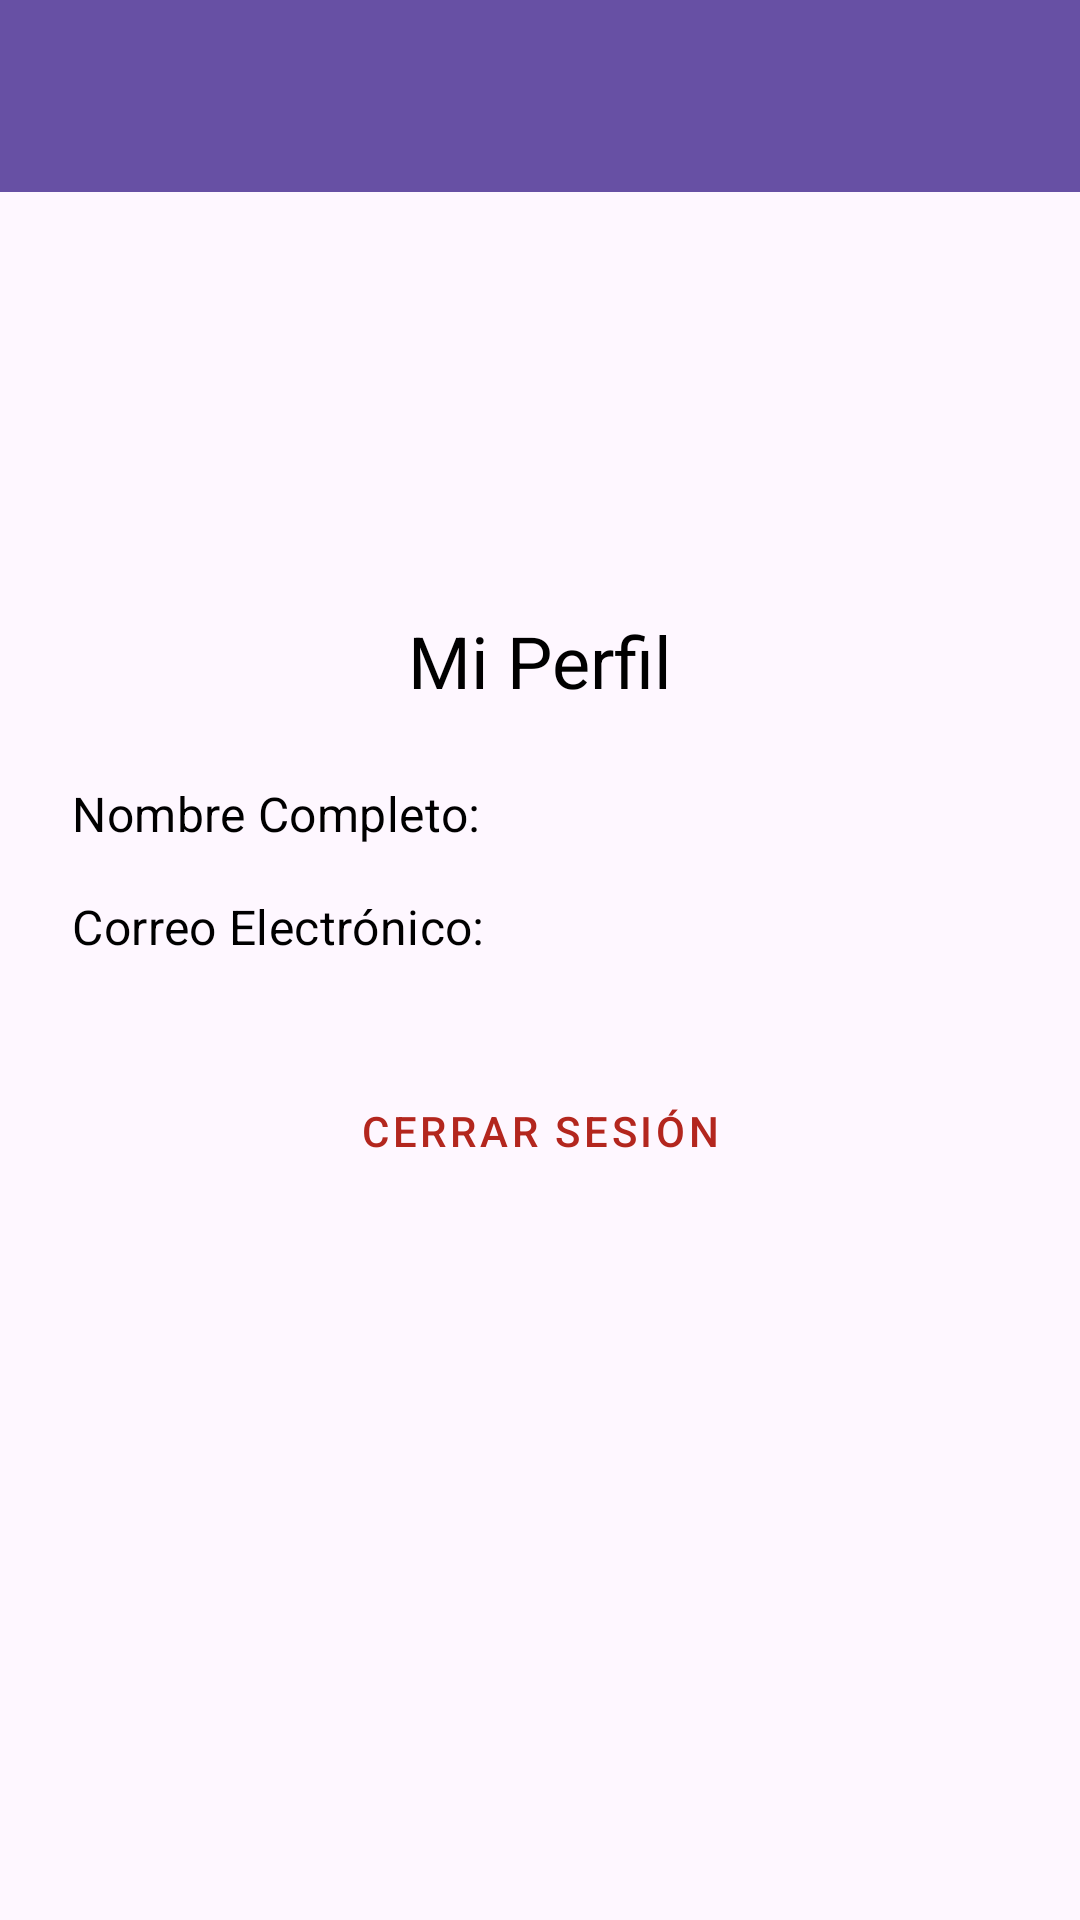

Here is an Android app screen rendered from its layout file. Give the layout XML and the strings, colors and styles it references.
<!-- AndroidManifest.xml: activity theme Theme.AppDelicia01.NoActionBar -->
<!-- res/layout/activity_profile.xml -->
<?xml version="1.0" encoding="utf-8"?>
<androidx.constraintlayout.widget.ConstraintLayout xmlns:android="http://schemas.android.com/apk/res/android"
    xmlns:app="http://schemas.android.com/apk/res-auto"
    xmlns:tools="http://schemas.android.com/tools"
    android:layout_width="match_parent"
    android:layout_height="match_parent"
    tools:context=".ui.profile.ProfileActivity">

    
    <androidx.appcompat.widget.Toolbar
        android:id="@+id/toolbarProfile"
        android:layout_width="match_parent"
        android:layout_height="?attr/actionBarSize"
        android:background="?attr/colorPrimary"
        android:elevation="4dp"
        android:theme="@style/ThemeOverlay.AppCompat.Dark.ActionBar"
        app:layout_constraintTop_toTopOf="parent"
        app:layout_constraintStart_toStartOf="parent"
        app:layout_constraintEnd_toEndOf="parent"
        app:popupTheme="@style/ThemeOverlay.AppCompat.Light" />

    
    
    <ImageView
        android:id="@+id/ivProfileUserAvatar"
        android:layout_width="100dp"
        android:layout_height="100dp"
        android:layout_marginTop="24dp"
        app:srcCompat="@drawable/user_image"
        app:layout_constraintTop_toBottomOf="@id/toolbarProfile"
    app:layout_constraintStart_toStartOf="parent"
    app:layout_constraintEnd_toEndOf="parent"
    android:contentDescription="Avatar del usuario" />

    <TextView
        android:id="@+id/tvProfileTitle"
        android:layout_width="wrap_content"
        android:layout_height="wrap_content"
        android:layout_marginTop="16dp"
        android:text="Mi Perfil"
        android:textAppearance="@style/TextAppearance.MaterialComponents.Headline5"
        app:layout_constraintTop_toBottomOf="@id/ivProfileUserAvatar"
        app:layout_constraintStart_toStartOf="parent"
        app:layout_constraintEnd_toEndOf="parent" />

    <TextView
        android:id="@+id/tvProfileLabelFullName"
        android:layout_width="wrap_content"
        android:layout_height="wrap_content"
        android:layout_marginTop="24dp"
        android:layout_marginStart="24dp"
        android:text="Nombre Completo:"
        android:textAppearance="@style/TextAppearance.MaterialComponents.Subtitle1"
        app:layout_constraintTop_toBottomOf="@id/tvProfileTitle"
        app:layout_constraintStart_toStartOf="parent"/>

    <TextView
        android:id="@+id/tvProfileFullName"
        android:layout_width="0dp"
        android:layout_height="wrap_content"
        android:layout_marginStart="8dp"
        android:layout_marginEnd="24dp"
        tools:text="John Doe Ejemplo"
        android:textAppearance="@style/TextAppearance.MaterialComponents.Body1"
        android:textSize="18sp"
        app:layout_constraintTop_toTopOf="@id/tvProfileLabelFullName"
        app:layout_constraintBottom_toBottomOf="@id/tvProfileLabelFullName"
        app:layout_constraintStart_toEndOf="@id/tvProfileLabelFullName"
        app:layout_constraintEnd_toEndOf="parent"/>

    <TextView
        android:id="@+id/tvProfileLabelEmail"
        android:layout_width="wrap_content"
        android:layout_height="wrap_content"
        android:layout_marginTop="16dp"
        android:layout_marginStart="24dp"
        android:text="Correo Electrónico:"
        android:textAppearance="@style/TextAppearance.MaterialComponents.Subtitle1"
        app:layout_constraintTop_toBottomOf="@id/tvProfileLabelFullName"
        app:layout_constraintStart_toStartOf="parent"/>

    <TextView
        android:id="@+id/tvProfileEmail"
        android:layout_width="0dp"
        android:layout_height="wrap_content"
        android:layout_marginStart="8dp"
        android:layout_marginEnd="24dp"
        tools:text="john.doe@example.com"
        android:textAppearance="@style/TextAppearance.MaterialComponents.Body1"
        android:textSize="18sp"
        app:layout_constraintTop_toTopOf="@id/tvProfileLabelEmail"
        app:layout_constraintBottom_toBottomOf="@id/tvProfileLabelEmail"
        app:layout_constraintStart_toEndOf="@id/tvProfileLabelEmail"
        app:layout_constraintEnd_toEndOf="parent"/>

    <Button
        android:id="@+id/btnProfileLogout"
        style="@style/Widget.MaterialComponents.Button.TextButton"
        android:layout_width="wrap_content"
        android:layout_height="wrap_content"
        android:layout_marginTop="32dp"
        android:text="Cerrar Sesión"
        android:textColor="?attr/colorError"
        app:layout_constraintTop_toBottomOf="@id/tvProfileEmail"
        app:layout_constraintStart_toStartOf="parent"
        app:layout_constraintEnd_toEndOf="parent" />

</androidx.constraintlayout.widget.ConstraintLayout>
<!-- resources referenced by this layout -->
<resources>
  <style name="Theme.AppDelicia01.NoActionBar" parent="Theme.Material3.DayNight.NoActionBar">
          
          
          <item name="android:textColor">@android:color/black</item>
      </style>
</resources>
